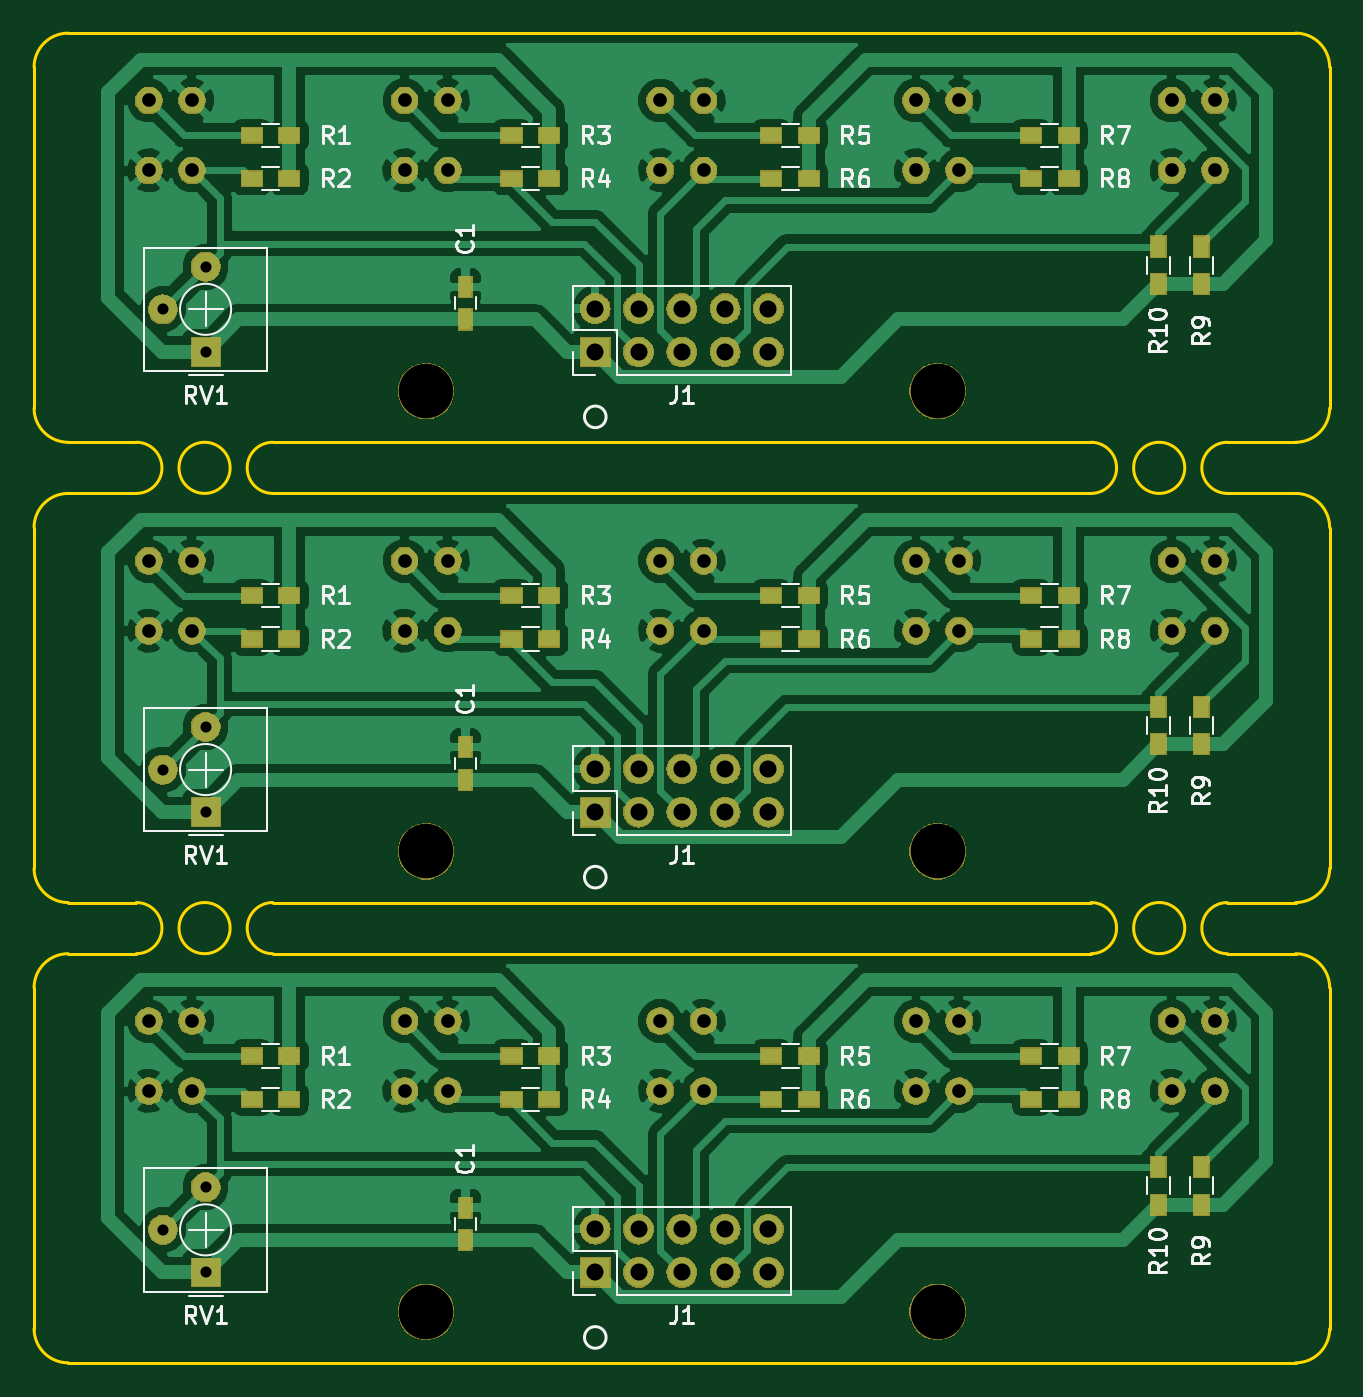
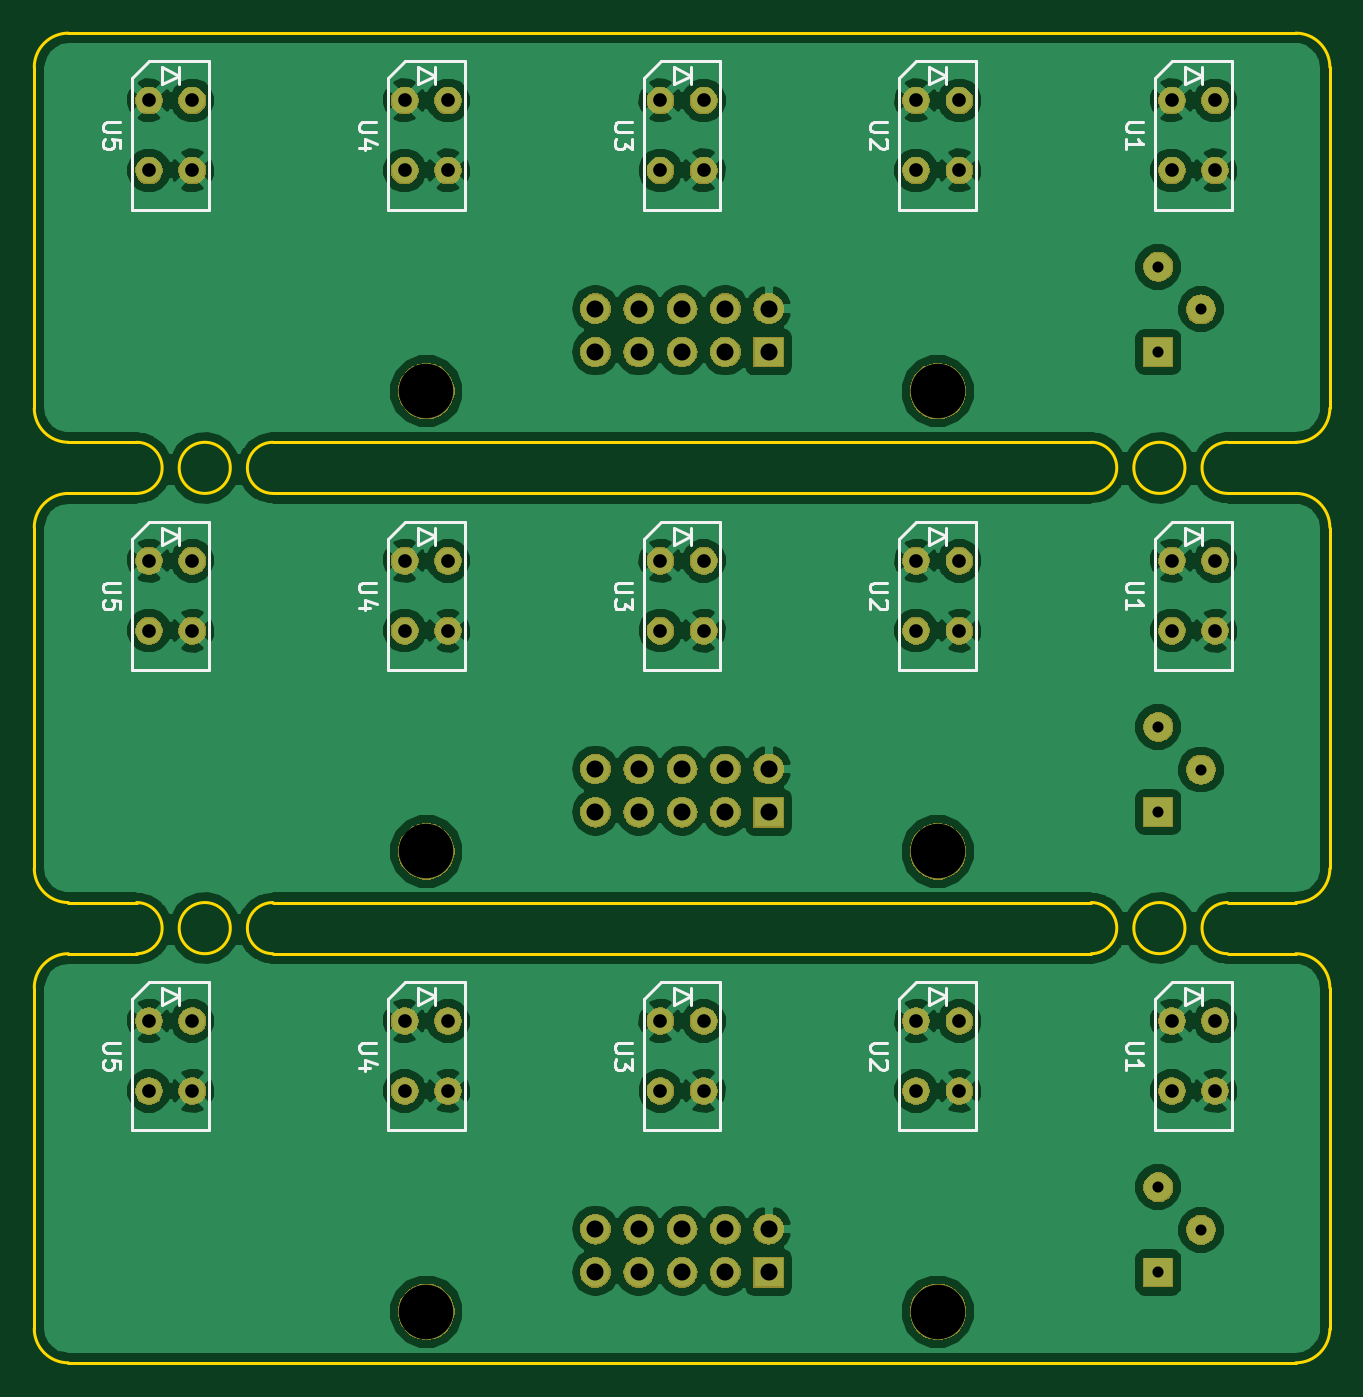
Circuit board: 9 layer files. Board 76.0 x 78.0 mm.
- bottom_copper: robocar-sensorbar-fab-B.Cu.gbr (146923 bytes)
- bottom_mask: robocar-sensorbar-fab-B.Mask.gbr (116003 bytes)
- bottom_silk: robocar-sensorbar-fab-B.SilkS.gbr (16169 bytes)
- outline: robocar-sensorbar-fab-Edge.Cuts.gbr (3460 bytes)
- top_copper: robocar-sensorbar-fab-F.Cu.gbr (144141 bytes)
- top_mask: robocar-sensorbar-fab-F.Mask.gbr (127255 bytes)
- top_silk: robocar-sensorbar-fab-F.SilkS.gbr (35598 bytes)
- drill: robocar-sensorbar-fab-NPTH.drl (274 bytes)
- drill: robocar-sensorbar-fab-PTH.drl (1832 bytes)

=== bottom_copper: robocar-sensorbar-fab-B.Cu.gbr (146923 bytes, source omitted) ===
=== bottom_mask: robocar-sensorbar-fab-B.Mask.gbr (116003 bytes, source omitted) ===
=== bottom_silk: robocar-sensorbar-fab-B.SilkS.gbr (16169 bytes, source omitted) ===
=== outline: robocar-sensorbar-fab-Edge.Cuts.gbr ===
G04 #@! TF.GenerationSoftware,KiCad,Pcbnew,(5.0.2)-1*
G04 #@! TF.CreationDate,2019-08-20T01:58:35+09:00*
G04 #@! TF.ProjectId,robocar-sensorbar-fab,726f626f-6361-4722-9d73-656e736f7262,rev?*
G04 #@! TF.SameCoordinates,Original*
G04 #@! TF.FileFunction,Profile,NP*
%FSLAX46Y46*%
G04 Gerber Fmt 4.6, Leading zero omitted, Abs format (unit mm)*
G04 Created by KiCad (PCBNEW (5.0.2)-1) date 2019/08/20 1:58:35*
%MOMM*%
%LPD*%
G01*
G04 APERTURE LIST*
%ADD10C,0.150000*%
G04 APERTURE END LIST*
D10*
X124000000Y-111000000D02*
X172000000Y-111000000D01*
X124000000Y-114000000D02*
X172000000Y-114000000D01*
X180000000Y-114000000D02*
X184000000Y-114000000D01*
X180000000Y-111000000D02*
X184000000Y-111000000D01*
X172000000Y-111000000D02*
G75*
G02X172000000Y-114000000I0J-1500000D01*
G01*
X180000000Y-114000000D02*
G75*
G02X180000000Y-111000000I0J1500000D01*
G01*
X177500000Y-112500000D02*
G75*
G03X177500000Y-112500000I-1500000J0D01*
G01*
X124000000Y-114000000D02*
G75*
G02X124000000Y-111000000I0J1500000D01*
G01*
X121500000Y-112500000D02*
G75*
G03X121500000Y-112500000I-1500000J0D01*
G01*
X116000000Y-111000000D02*
G75*
G02X116000000Y-114000000I0J-1500000D01*
G01*
X124000000Y-87000000D02*
X172000000Y-87000000D01*
X124000000Y-84000000D02*
X172000000Y-84000000D01*
X124000000Y-87000000D02*
G75*
G02X124000000Y-84000000I0J1500000D01*
G01*
X116000000Y-84000000D02*
G75*
G02X116000000Y-87000000I0J-1500000D01*
G01*
X121500000Y-85500000D02*
G75*
G03X121500000Y-85500000I-1500000J0D01*
G01*
X180000000Y-87000000D02*
X184000000Y-87000000D01*
X180000000Y-84000000D02*
X184000000Y-84000000D01*
X172000000Y-84000000D02*
G75*
G02X172000000Y-87000000I0J-1500000D01*
G01*
X177500000Y-85500000D02*
G75*
G03X177500000Y-85500000I-1500000J0D01*
G01*
X180000000Y-87000000D02*
G75*
G02X180000000Y-84000000I0J1500000D01*
G01*
X110000000Y-116000000D02*
X110000000Y-136000000D01*
X110000000Y-89000000D02*
X110000000Y-109000000D01*
X186000000Y-116000000D02*
X186000000Y-136000000D01*
X186000000Y-89000000D02*
X186000000Y-109000000D01*
X112000000Y-114000000D02*
X116000000Y-114000000D01*
X112000000Y-87000000D02*
X116000000Y-87000000D01*
X112000000Y-138000000D02*
X184000000Y-138000000D01*
X112000000Y-111000000D02*
X116000000Y-111000000D01*
X184000000Y-114000000D02*
G75*
G02X186000000Y-116000000I0J-2000000D01*
G01*
X184000000Y-87000000D02*
G75*
G02X186000000Y-89000000I0J-2000000D01*
G01*
X110000000Y-116000000D02*
G75*
G02X112000000Y-114000000I2000000J0D01*
G01*
X110000000Y-89000000D02*
G75*
G02X112000000Y-87000000I2000000J0D01*
G01*
X112000000Y-138000000D02*
G75*
G02X110000000Y-136000000I0J2000000D01*
G01*
X112000000Y-111000000D02*
G75*
G02X110000000Y-109000000I0J2000000D01*
G01*
X186000000Y-136000000D02*
G75*
G02X184000000Y-138000000I-2000000J0D01*
G01*
X186000000Y-109000000D02*
G75*
G02X184000000Y-111000000I-2000000J0D01*
G01*
X186000000Y-82000000D02*
G75*
G02X184000000Y-84000000I-2000000J0D01*
G01*
X112000000Y-84000000D02*
G75*
G02X110000000Y-82000000I0J2000000D01*
G01*
X110000000Y-62000000D02*
G75*
G02X112000000Y-60000000I2000000J0D01*
G01*
X184000000Y-60000000D02*
G75*
G02X186000000Y-62000000I0J-2000000D01*
G01*
X186000000Y-62000000D02*
X186000000Y-82000000D01*
X110000000Y-62000000D02*
X110000000Y-82000000D01*
X112000000Y-60000000D02*
X184000000Y-60000000D01*
X112000000Y-84000000D02*
X116000000Y-84000000D01*
M02*

=== top_copper: robocar-sensorbar-fab-F.Cu.gbr (144141 bytes, source omitted) ===
=== top_mask: robocar-sensorbar-fab-F.Mask.gbr (127255 bytes, source omitted) ===
=== top_silk: robocar-sensorbar-fab-F.SilkS.gbr (35598 bytes, source omitted) ===
=== drill: robocar-sensorbar-fab-NPTH.drl ===
M48
;DRILL file {KiCad (5.0.2)-1} date 2019/08/20 1:56:53
;FORMAT={3:3/ absolute / metric / suppress leading zeros}
FMAT,2
METRIC,TZ
T1C3.200
%
G90
G05
T1
X163000Y-81000
X163000Y-108000
X133000Y-135000
X133000Y-81000
X163000Y-135000
X133000Y-108000
T0
M30

=== drill: robocar-sensorbar-fab-PTH.drl ===
M48
;DRILL file {KiCad (5.0.2)-1} date 2019/08/20 1:56:53
;FORMAT={3:3/ absolute / metric / suppress leading zeros}
FMAT,2
METRIC,TZ
T1C0.650
T2C0.800
T3C1.000
%
G90
G05
T1
X117560Y-76200
X120060Y-73700
X120060Y-78700
X117560Y-130200
X120060Y-127700
X120060Y-132700
X117560Y-103200
X120060Y-100700
X120060Y-105700
T2
X131730Y-63950
X131730Y-68050
X134270Y-63950
X134270Y-68050
X176730Y-90950
X176730Y-95050
X179270Y-90950
X179270Y-95050
X116730Y-90950
X116730Y-95050
X119270Y-90950
X119270Y-95050
X146730Y-90950
X146730Y-95050
X149270Y-90950
X149270Y-95050
X131730Y-90950
X131730Y-95050
X134270Y-90950
X134270Y-95050
X116730Y-63950
X116730Y-68050
X119270Y-63950
X119270Y-68050
X146730Y-117950
X146730Y-122050
X149270Y-117950
X149270Y-122050
X116730Y-117950
X116730Y-122050
X119270Y-117950
X119270Y-122050
X161730Y-117950
X161730Y-122050
X164270Y-117950
X164270Y-122050
X176730Y-117950
X176730Y-122050
X179270Y-117950
X179270Y-122050
X146730Y-63950
X146730Y-68050
X149270Y-63950
X149270Y-68050
X161730Y-90950
X161730Y-95050
X164270Y-90950
X164270Y-95050
X161730Y-63950
X161730Y-68050
X164270Y-63950
X164270Y-68050
X176730Y-63950
X176730Y-68050
X179270Y-63950
X179270Y-68050
X131730Y-117950
X131730Y-122050
X134270Y-117950
X134270Y-122050
T3
X142920Y-130160
X142920Y-132700
X145460Y-130160
X145460Y-132700
X148000Y-130160
X148000Y-132700
X150540Y-130160
X150540Y-132700
X153080Y-130160
X153080Y-132700
X142920Y-103160
X142920Y-105700
X145460Y-103160
X145460Y-105700
X148000Y-103160
X148000Y-105700
X150540Y-103160
X150540Y-105700
X153080Y-103160
X153080Y-105700
X142920Y-76160
X142920Y-78700
X145460Y-76160
X145460Y-78700
X148000Y-76160
X148000Y-78700
X150540Y-76160
X150540Y-78700
X153080Y-76160
X153080Y-78700
T0
M30

